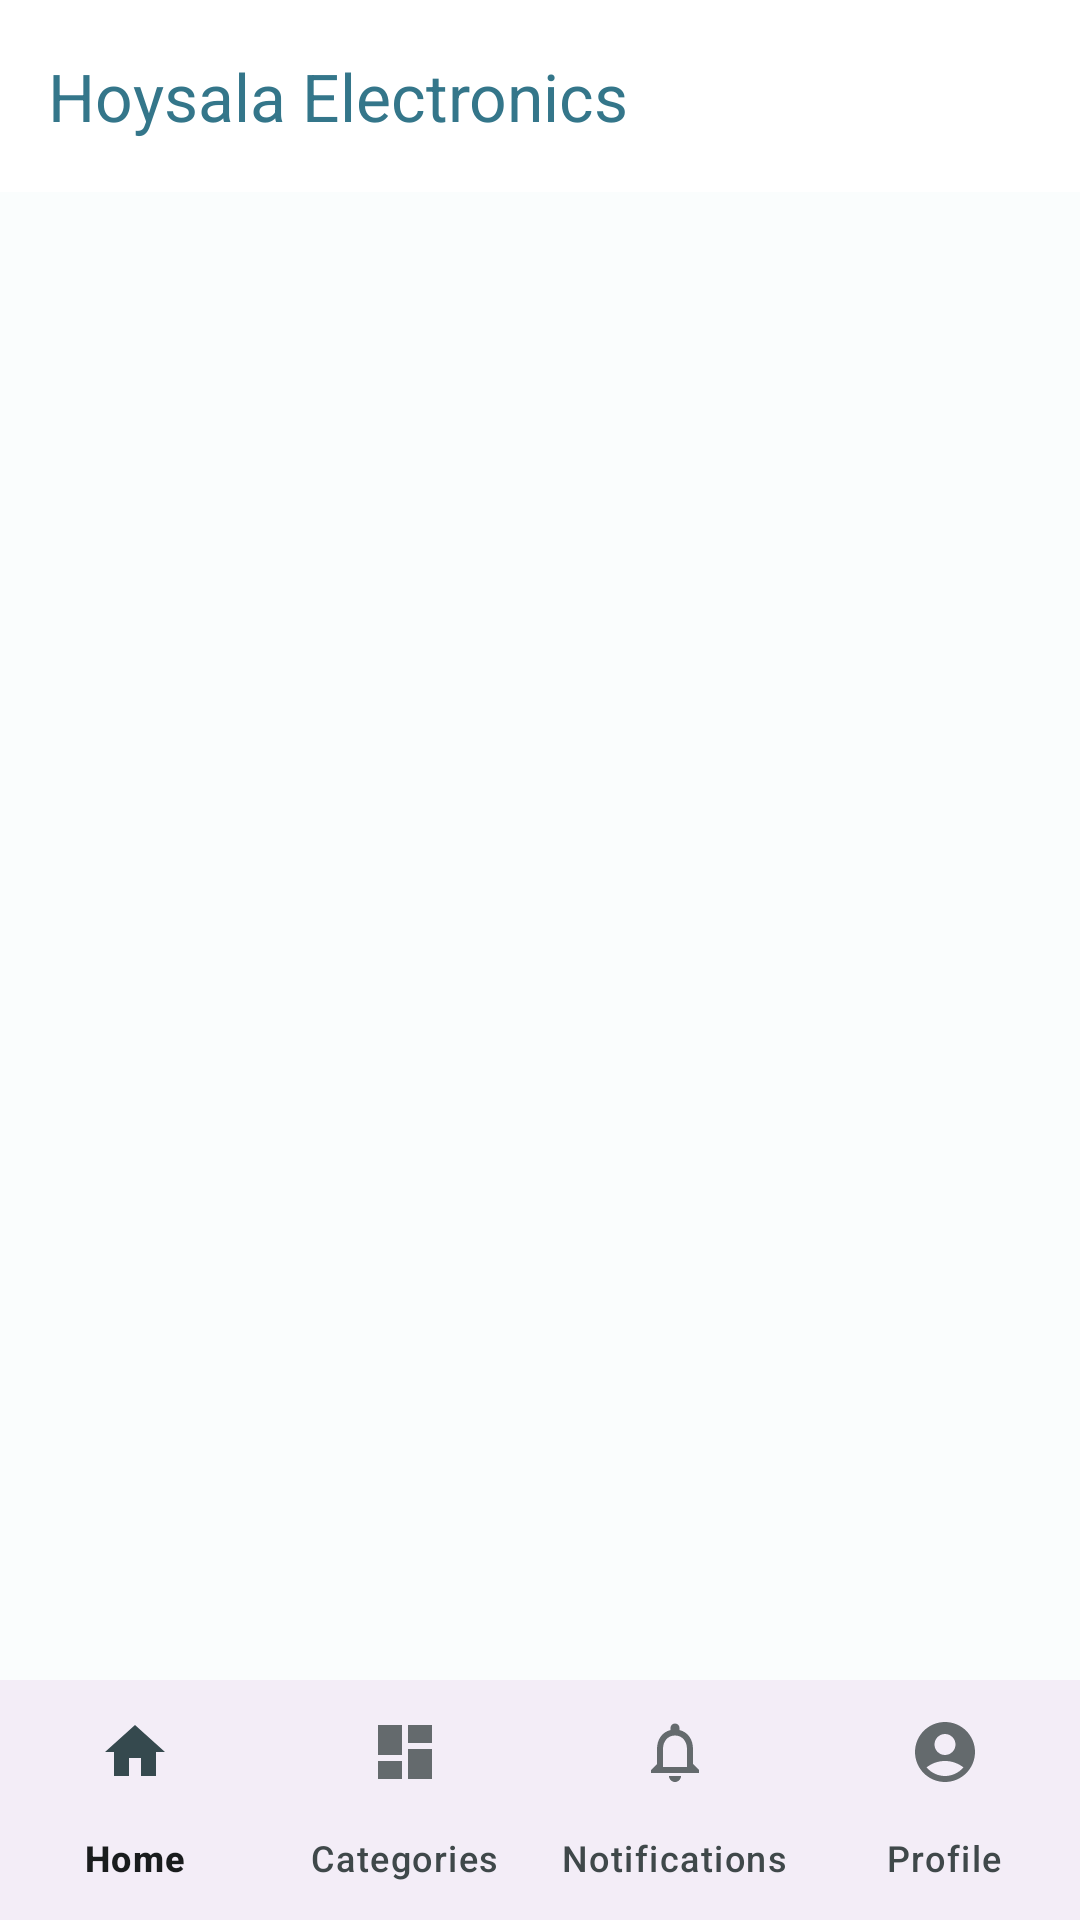

Here is an Android app screen rendered from its layout file. Give the layout XML and the strings, colors and styles it references.
<!-- AndroidManifest.xml: application theme Theme.HoysalaElectronics -->
<!-- res/layout/activity_home.xml -->
<?xml version="1.0" encoding="utf-8"?>
<androidx.drawerlayout.widget.DrawerLayout xmlns:android="http://schemas.android.com/apk/res/android"
    xmlns:app="http://schemas.android.com/apk/res-auto"
    xmlns:tools="http://schemas.android.com/tools"
    android:layout_width="match_parent"
    android:layout_height="match_parent"
    android:id="@+id/drawer"
    tools:context=".HomeActivity">
    <androidx.constraintlayout.widget.ConstraintLayout
        android:layout_width="match_parent"
        android:layout_height="match_parent">

        <androidx.coordinatorlayout.widget.CoordinatorLayout
            android:id="@+id/coordinater"
            android:layout_width="match_parent"
            android:layout_height="match_parent">

            <androidx.constraintlayout.widget.ConstraintLayout
                android:id="@+id/relativeLayout"
                android:layout_width="match_parent"
                android:layout_height="match_parent"
                app:layout_anchor="@+id/relativeLayout"
                app:layout_anchorGravity="center">

                <FrameLayout
                    android:id="@+id/frame"
                    android:layout_width="match_parent"
                    android:layout_height="0dp"
                    android:layout_above="@+id/bottom_navigation"
                    app:layout_constraintBottom_toTopOf="@+id/bottom_navigation"
                    app:layout_constraintTop_toBottomOf="@+id/toolbar">

                </FrameLayout>


                <com.google.android.material.appbar.AppBarLayout
                    android:id="@+id/app_bar"
                    android:layout_width="match_parent"
                    android:layout_height="wrap_content"
                    android:elevation="0dp"
                    android:theme="@style/ThemeOverlay.AppCompat.Dark"
                    app:layout_constraintEnd_toEndOf="parent"
                    app:layout_constraintStart_toStartOf="parent"
                    app:layout_constraintTop_toTopOf="@+id/frame">

                </com.google.android.material.appbar.AppBarLayout>


                <com.google.android.material.bottomnavigation.BottomNavigationView
                    android:id="@+id/bottom_navigation"
                    android:layout_width="match_parent"
                    android:layout_height="wrap_content"
                    android:layout_alignParentBottom="true"
                    app:elevation="8dp"
                    app:labelVisibilityMode="labeled"
                    app:layout_constraintBottom_toBottomOf="parent"
                    app:menu="@menu/bottom_menu">

                </com.google.android.material.bottomnavigation.BottomNavigationView>

                <androidx.appcompat.widget.Toolbar
                    android:id="@+id/toolbar"
                    android:layout_width="match_parent"
                    android:layout_height="wrap_content"
                    android:background="@color/white"
                    android:minHeight="?attr/actionBarSize"
                    android:theme="@style/ThemeOverlay.AppCompat.Dark"
                    app:layout_constraintTop_toTopOf="parent"
                    app:layout_scrollFlags="enterAlways"
                    app:title="Hoysala Electronics"
                    app:titleTextColor="@color/purple_500"
                    tools:layout_editor_absoluteX="-11dp">

                </androidx.appcompat.widget.Toolbar>

            </androidx.constraintlayout.widget.ConstraintLayout>

        </androidx.coordinatorlayout.widget.CoordinatorLayout>
    </androidx.constraintlayout.widget.ConstraintLayout>
    <com.google.android.material.navigation.NavigationView
        android:layout_width="match_parent"
        android:layout_height="match_parent"
        app:headerLayout="@layout/header_layout"
        app:menu="@menu/items_menu"
        android:id="@+id/navigation"
        android:layout_gravity="start">

    </com.google.android.material.navigation.NavigationView>

</androidx.drawerlayout.widget.DrawerLayout>
<!-- res/layout/header_layout.xml (included above) -->
<?xml version="1.0" encoding="utf-8"?>
<RelativeLayout xmlns:android="http://schemas.android.com/apk/res/android"
    android:layout_width="match_parent"
    android:background="#34768A"
    android:layout_height="110dp">

    <TextView
        android:layout_width="wrap_content"
        android:layout_height="wrap_content"
        android:text="HE"
        android:textSize="65sp"
        android:textStyle="bold"
        android:layout_marginLeft="10dp"
        android:layout_marginTop="10dp"
        android:textColor="@color/white"
        android:id="@+id/textView1"/>
        <TextView
            android:layout_width="wrap_content"
            android:layout_height="wrap_content"
            android:text="HOYSALA ELECTRONICS"
            android:textColor="@color/white"
            android:textStyle="bold"
            android:textSize="20sp"
            android:layout_marginTop="30dp"
            android:layout_toEndOf="@id/textView1"
            android:layout_marginLeft="10dp"/>

</RelativeLayout>
<!-- resources referenced by this layout -->
<resources>
  <color name="purple_500">#34768A</color>
  <color name="white">#FFFFFF</color>
  <color name="md_theme_light_primary">#006972</color>
  <color name="md_theme_light_onPrimary">#FFFFFF</color>
  <color name="md_theme_light_primaryContainer">#8CF2FF</color>
  <color name="md_theme_light_onPrimaryContainer">#001F23</color>
  <color name="md_theme_light_secondary">#4A6366</color>
  <color name="md_theme_light_onSecondary">#FFFFFF</color>
  <color name="md_theme_light_secondaryContainer">#CDE7EB</color>
  <color name="md_theme_light_onSecondaryContainer">#051F22</color>
  <color name="md_theme_light_tertiary">#515E7D</color>
  <color name="md_theme_light_onTertiary">#FFFFFF</color>
  <color name="md_theme_light_tertiaryContainer">#D8E2FF</color>
  <color name="md_theme_light_onTertiaryContainer">#0C1B36</color>
  <color name="md_theme_light_error">#BA1A1A</color>
  <color name="md_theme_light_errorContainer">#FFDAD6</color>
  <color name="md_theme_light_onError">#FFFFFF</color>
  <color name="md_theme_light_onErrorContainer">#410002</color>
  <color name="md_theme_light_background">#FAFDFD</color>
  <color name="md_theme_light_onBackground">#191C1D</color>
  <color name="md_theme_light_surface">#FAFDFD</color>
  <color name="md_theme_light_onSurface">#191C1D</color>
  <color name="md_theme_light_surfaceVariant">#DAE4E6</color>
  <color name="md_theme_light_onSurfaceVariant">#3F484A</color>
  <color name="md_theme_light_outline">#6F797A</color>
  <color name="md_theme_light_inverseOnSurface">#EFF1F1</color>
  <color name="md_theme_light_inverseSurface">#2D3131</color>
  <color name="md_theme_light_inversePrimary">#4ED8E8</color>
  <color name="md_theme_dark_scrim">#000000</color>
</resources>
